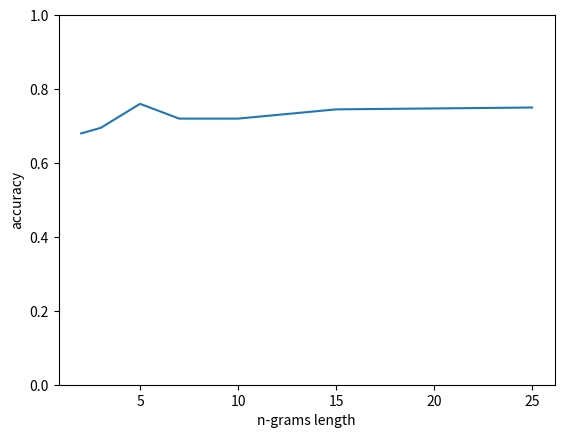

Write the Python code that produced this figure.
import matplotlib.pyplot as plt

if __name__ == '__main__':
    ngram_lengths = [2, 3, 5, 7, 10, 15, 25]
    accuracies = [0.68, 0.695, 0.76, 0.72, 0.72, 0.745, 0.75]

    plt.figure()
    plt.plot(ngram_lengths, accuracies)
    plt.ylim([0, 1])
    plt.xlabel('n-grams length')
    plt.ylabel('accuracy')

    plt.show()
